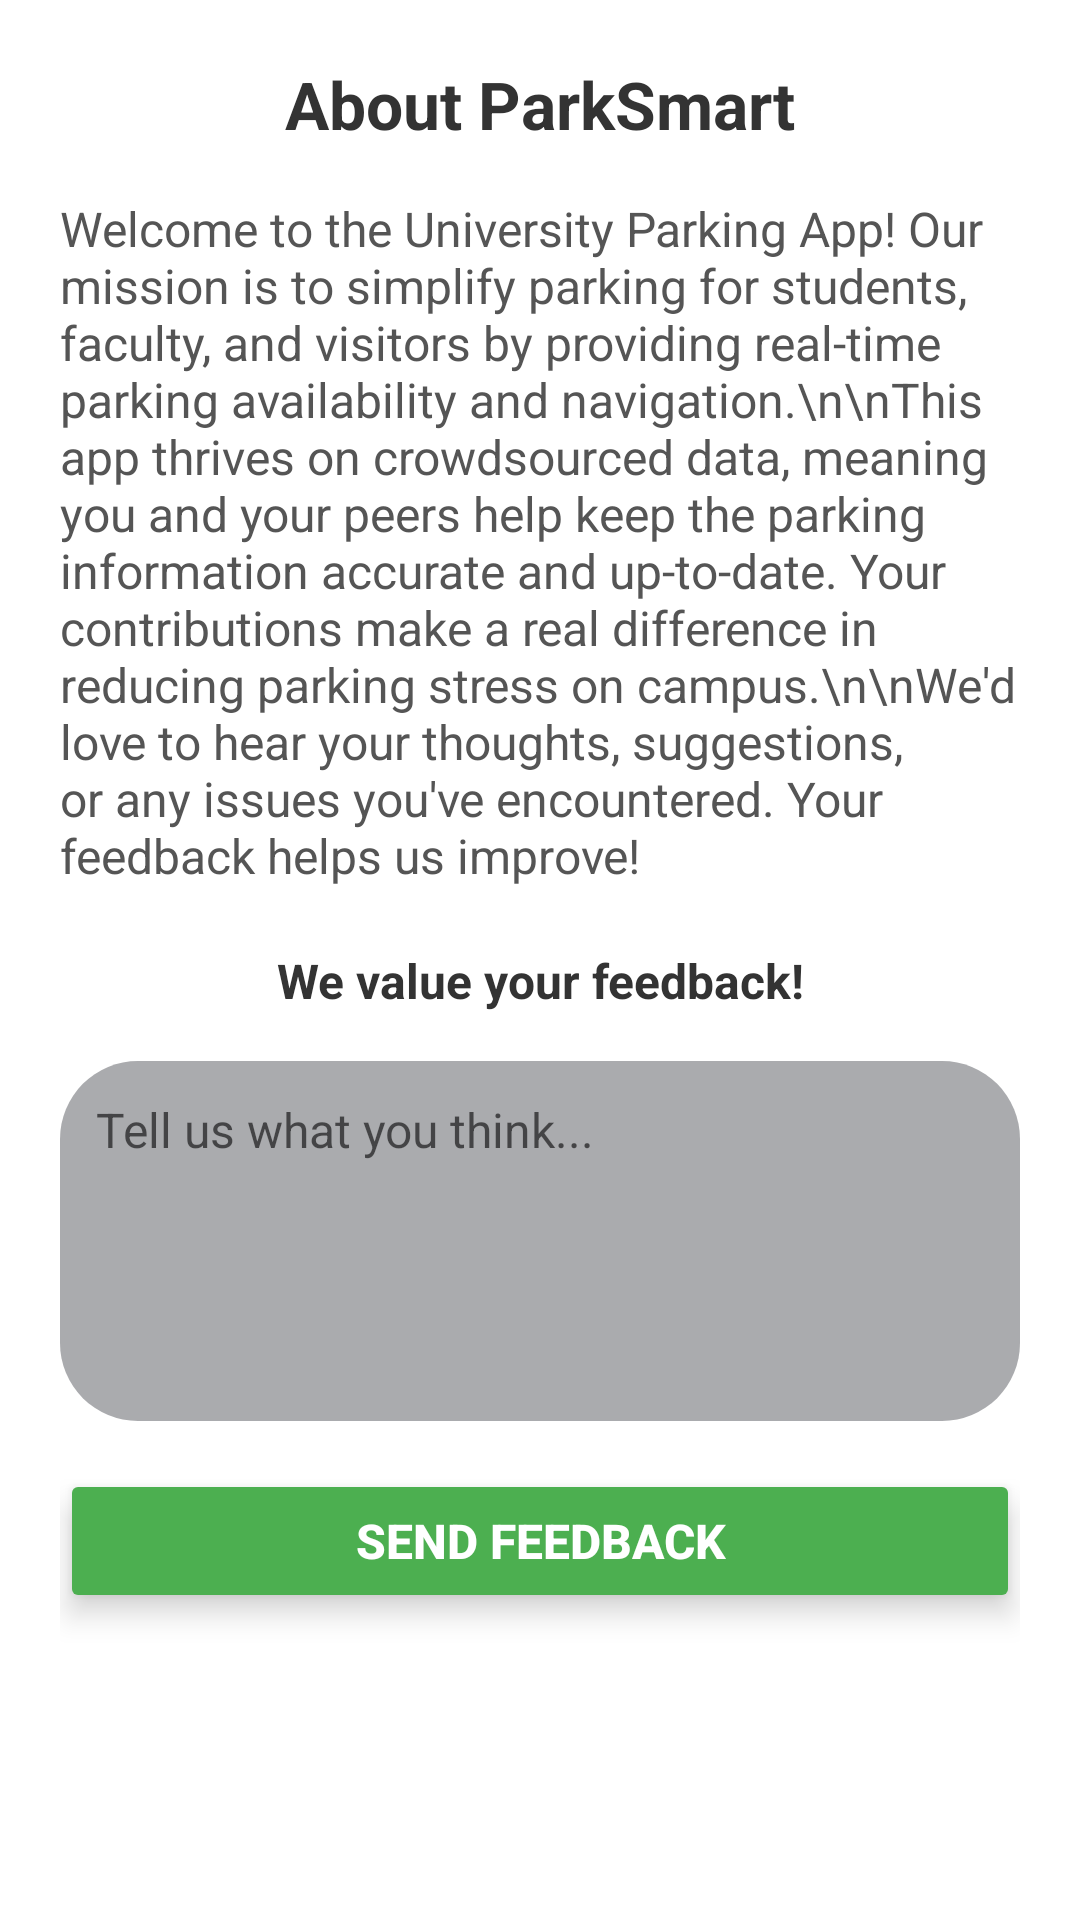

Produce the Android XML layout that renders to this screen, including the resource entries it uses.
<!-- AndroidManifest.xml: application theme Theme.ParkingAssistant -->
<!-- res/layout/fragment_feedback_dialog.xml -->
<?xml version="1.0" encoding="utf-8"?>
<LinearLayout xmlns:android="http://schemas.android.com/apk/res/android"
    xmlns:app="http://schemas.android.com/apk/res-auto"
    android:layout_width="match_parent"
    android:layout_height="wrap_content"
    android:layout_margin="15dp"
    android:background="@drawable/searchview_bg"
    android:orientation="vertical"
    android:padding="20dp"> 

    <TextView
        android:layout_width="match_parent"
        android:layout_height="wrap_content"
        android:layout_marginBottom="16dp"
        android:gravity="center_horizontal"
        android:text="About ParkSmart"
        android:textColor="#333333"
        android:textSize="22sp"
        android:textStyle="bold" />

    <TextView
        android:layout_width="match_parent"
        android:layout_height="wrap_content"
        android:layout_marginBottom="20dp"
        android:text="Welcome to the University Parking App! Our mission is to simplify parking for students, faculty, and visitors by providing real-time parking availability and navigation.\n\nThis app thrives on crowdsourced data, meaning you and your peers help keep the parking information accurate and up-to-date. Your contributions make a real difference in reducing parking stress on campus.\n\nWe'd love to hear your thoughts, suggestions, or any issues you've encountered. Your feedback helps us improve!"
        android:textColor="#555555"
        android:textSize="16sp" />

    <TextView
        android:id="@+id/textView16"
        android:layout_width="match_parent"
        android:layout_height="wrap_content"
        android:layout_marginBottom="16dp"
        android:gravity="center_horizontal"
        android:text="We value your feedback!"
        android:textColor="#333333"
        android:textSize="16sp"
        android:textStyle="bold" />

    <EditText
        android:id="@+id/edit_text_feedback"
        android:layout_width="match_parent"
        android:layout_height="120dp"
        android:layout_marginBottom="16dp"
        android:background="@drawable/radio_btn_bg"
        android:gravity="top"
        android:hint="Tell us what you think..."
        android:inputType="textMultiLine"
        android:padding="12dp"
        android:scrollbars="vertical"
        android:textSize="16sp" />

    <Button
        android:id="@+id/button_submit_feedback"
        android:layout_width="match_parent"
        android:layout_height="wrap_content"
        android:layout_marginBottom="8dp"
        android:backgroundTint="#4CAF50"
        android:elevation="4dp"
        android:paddingVertical="12dp"
        android:text="Send Feedback"
        android:textColor="@android:color/white"
        android:textSize="16sp"
        android:textStyle="bold"
        android:translationZ="4dp"
        app:cornerRadius="24dp" />

    <ProgressBar
        android:id="@+id/progress_bar_feedback"
        android:layout_width="wrap_content"
        android:layout_height="wrap_content"
        android:layout_gravity="center_horizontal"
        android:layout_marginBottom="8dp"
        android:visibility="gone" />

    <TextView
        android:id="@+id/text_view_status"
        android:layout_width="match_parent"
        android:layout_height="wrap_content"
        android:gravity="center_horizontal"
        android:textSize="14sp"
        android:textStyle="italic"
        android:visibility="gone" />

</LinearLayout>
<!-- resources referenced by this layout -->
<resources>
  <!-- drawable radio_btn_bg (drawable) -->
  <shape xmlns:android="http://schemas.android.com/apk/res/android">
      <solid android:color="@color/material_dynamic_neutral70" /> 
      <corners android:radius="26dp" />
  </shape>
  <!-- drawable searchview_bg (drawable) -->
  <shape xmlns:android="http://schemas.android.com/apk/res/android"
      android:shape="rectangle">
      <solid android:color="@color/cardview_light_background" /> 
      <corners android:radius="26dp" /> 
      <padding android:left="8dp"
          android:top="8dp"
          android:right="8dp"
          android:bottom="8dp" />
  
  </shape>
  <style name="Theme.ParkingAssistant" parent="Theme.MaterialComponents.DayNight.NoActionBar">
          
          <item name="colorPrimary">@color/purple_500</item>
          <item name="colorPrimaryVariant">@color/purple_700</item>
          
          <item name="colorSecondary">@color/teal_200</item>
          <item name="colorSecondaryVariant">@color/teal_700</item>
          <item name="colorOnSecondary">@color/black</item>
          
          
          <item name="android:statusBarColor">@android:color/transparent</item>
          <item name="android:windowLightStatusBar">true</item>
      </style>
  <!-- not gathered from this repository: default colours our renderer supplied (Android Studio template values) -->
  <color name="purple_500">#FF6200EE</color>
  <color name="purple_700">#FF3700B3</color>
  <color name="teal_200">#FF03DAC5</color>
  <color name="teal_700">#FF018786</color>
  <color name="black">#FF000000</color>
</resources>
